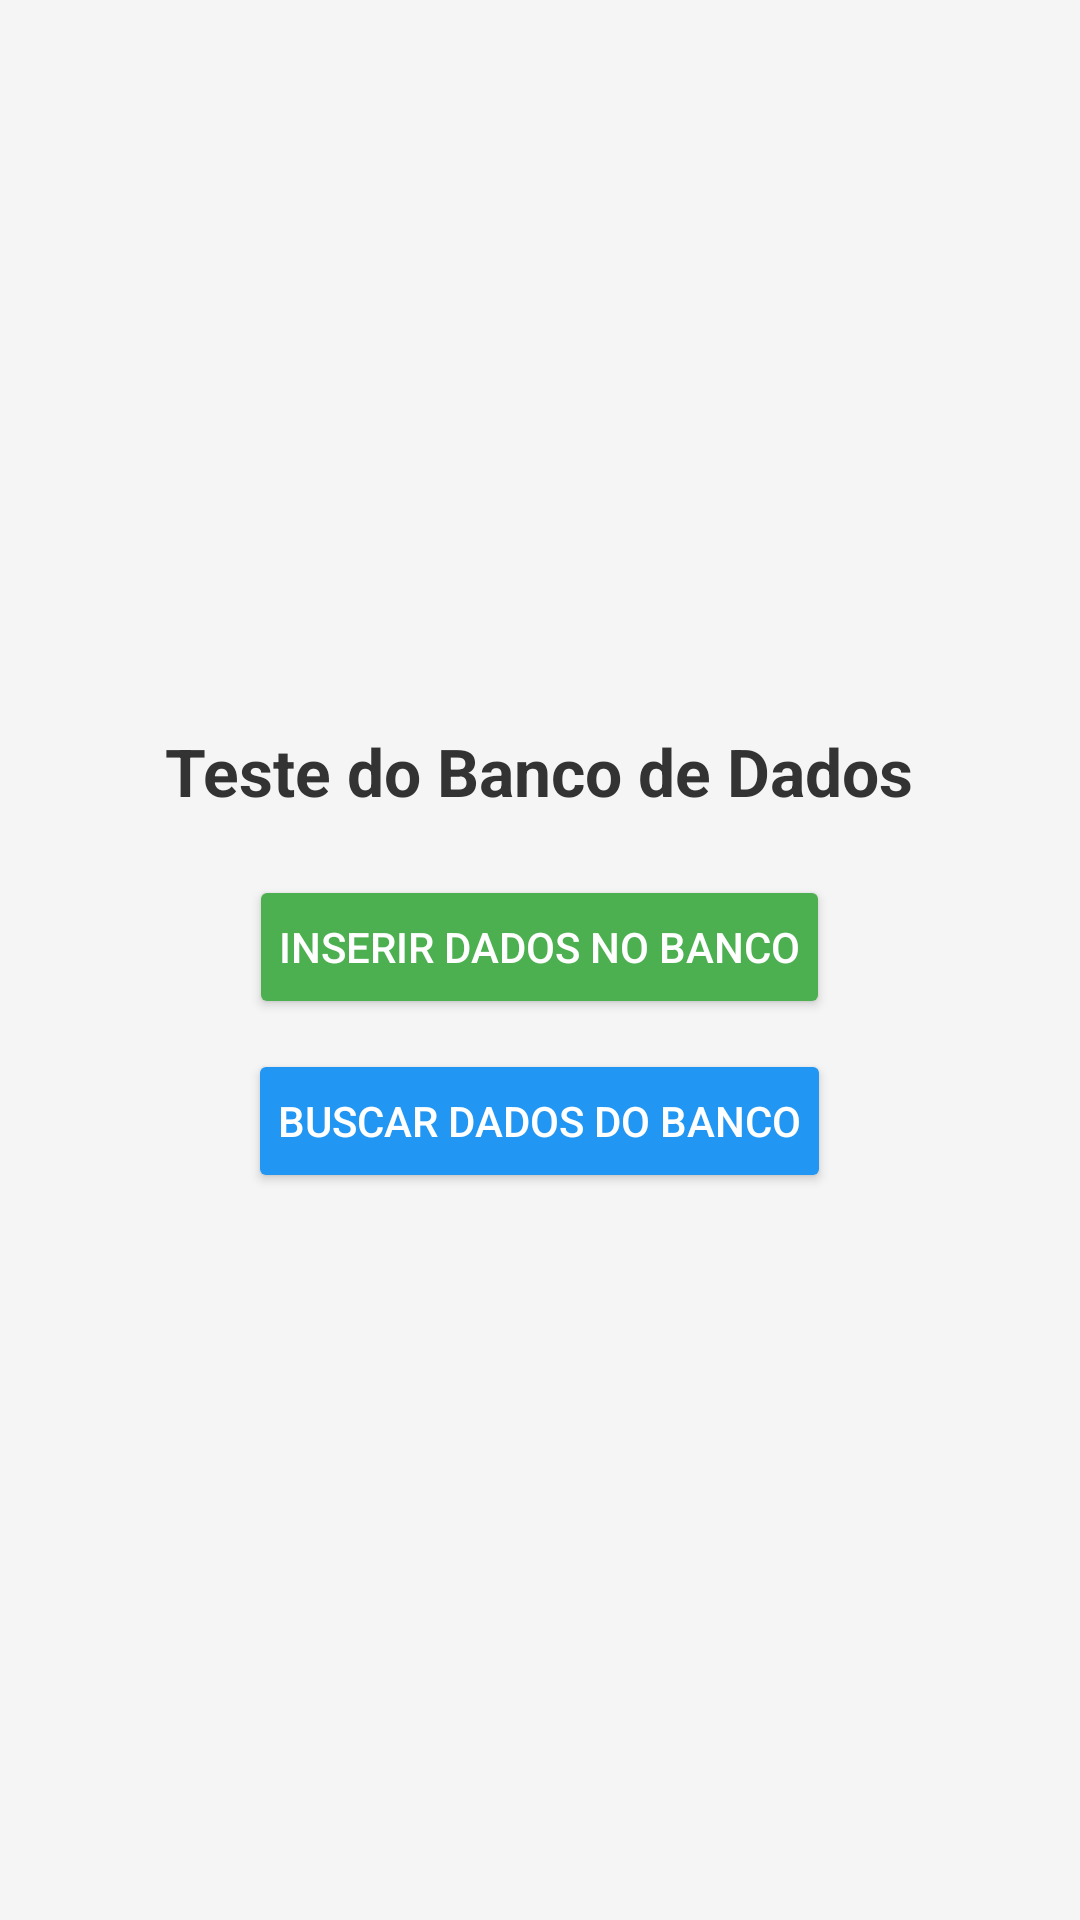

Reconstruct the res/layout file that produces this screen, plus the resources it refers to.
<!-- AndroidManifest.xml: application theme Theme.EraDoAco -->
<!-- res/layout/activity_database_test.xml -->
<?xml version="1.0" encoding="utf-8"?>
<LinearLayout xmlns:android="http://schemas.android.com/apk/res/android"
    android:layout_width="match_parent"
    android:layout_height="match_parent"
    android:orientation="vertical"
    android:gravity="center"
    android:padding="20dp"
    android:background="#F5F5F5">

    <TextView
        android:id="@+id/tv_title"
        android:layout_width="wrap_content"
        android:layout_height="wrap_content"
        android:text="Teste do Banco de Dados"
        android:textSize="22sp"
        android:textStyle="bold"
        android:layout_marginBottom="20dp"
        android:textColor="#333"/>

    <Button
        android:id="@+id/btn_insert"
        android:layout_width="wrap_content"
        android:layout_height="wrap_content"
        android:text="Inserir Dados no Banco"
        android:padding="10dp"
        android:backgroundTint="#4CAF50"
        android:textColor="#FFFFFF" />

    <Button
        android:id="@+id/btn_fetch"
        android:layout_width="wrap_content"
        android:layout_height="wrap_content"
        android:text="Buscar Dados do Banco"
        android:layout_marginTop="10dp"
        android:padding="10dp"
        android:backgroundTint="#2196F3"
        android:textColor="#FFFFFF" />

</LinearLayout>
<!-- resources referenced by this layout -->
<resources>
  <style name="Theme.EraDoAco" parent="Base.Theme.EraDoAco" />
  <style name="Base.Theme.EraDoAco" parent="Theme.Material3.DayNight.NoActionBar">
          
          
      </style>
</resources>
